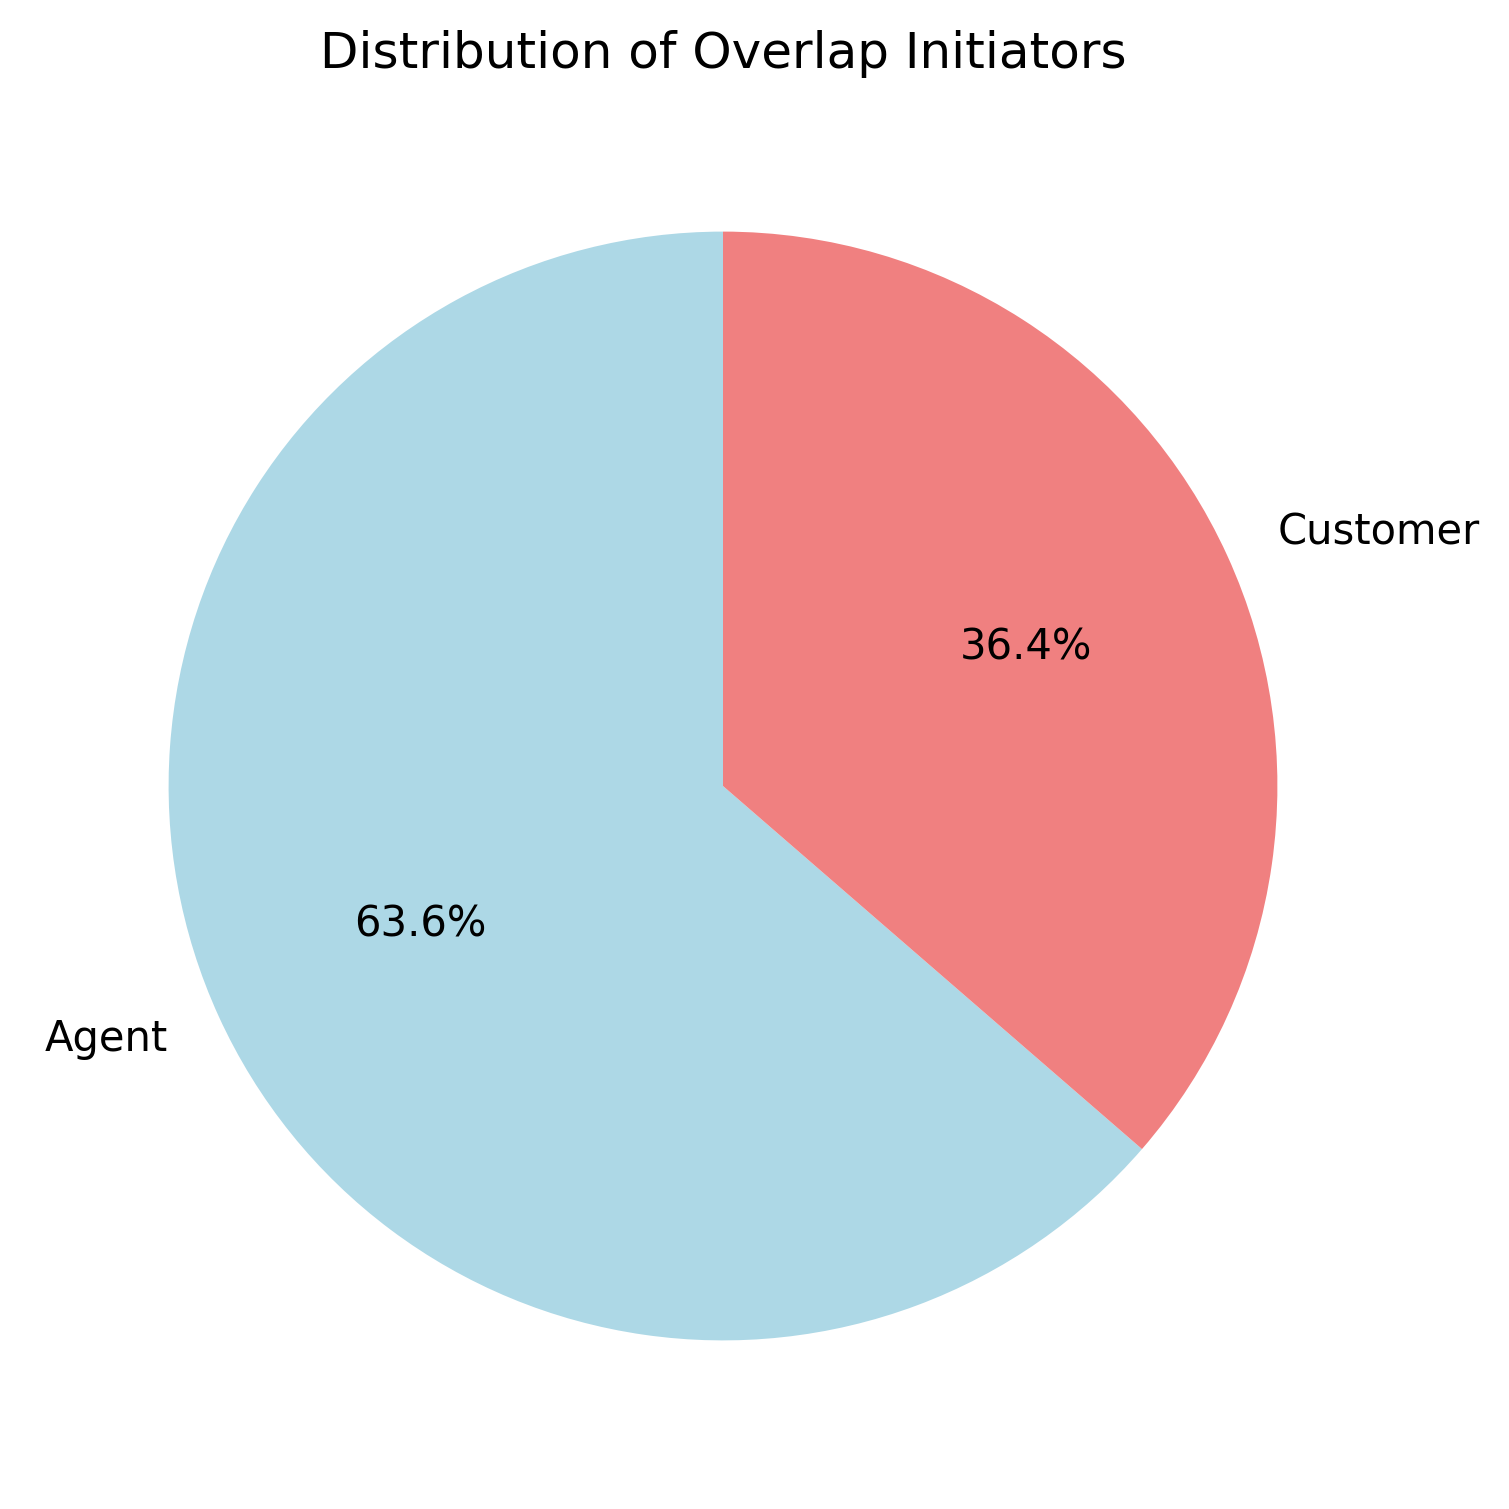

Source data for this figure (header and first rows):
initiator, count
Agent, 7
Customer, 4
